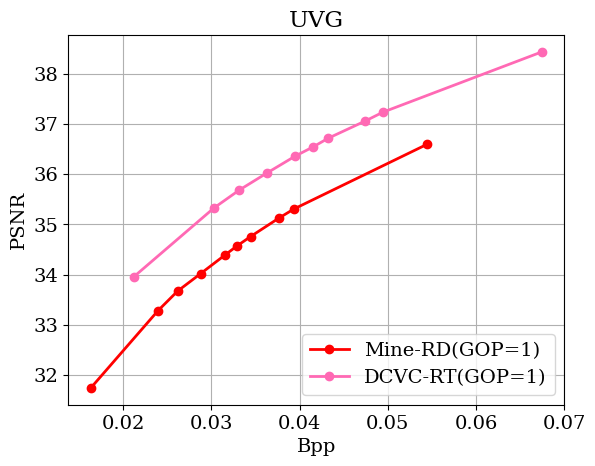

Python code for this plot: (Note: this script raises an exception after producing the figure.)
import matplotlib.pyplot as plt
import numpy as np
from scipy.interpolate import make_interp_spline, interp1d
from scipy.integrate import quad
import os

def calculate_bdrate(rate1, psnr1, rate2, psnr2):
    """
    Calculate the BD-Rate between two rate-distortion curves.
    
    Parameters:
    rate1, psnr1: Bitrates and PSNRs for the first configuration (lists or numpy arrays)
    rate2, psnr2: Bitrates and PSNRs for the second configuration (lists or numpy arrays)
    
    Returns:
    The BD-Rate, representing the percentage bit rate difference.
    """
    
    # Logarithm of bitrates for interpolation
    log_rate1 = np.log(rate1)
    log_rate2 = np.log(rate2)
    
    # Interpolate PSNR as a function of log bitrate
    p1 = interp1d(psnr1, log_rate1, fill_value="extrapolate", kind='cubic')
    p2 = interp1d(psnr2, log_rate2, fill_value="extrapolate", kind='cubic')
    
    # Integration range
    min_psnr = max(min(psnr1), min(psnr2))
    max_psnr = min(max(psnr1), max(psnr2))
    
    # Define functions for integration
    def f1(x):
        return np.exp(p1(x))
    
    def f2(x):
        return np.exp(p2(x))
    
    # Integrate the functions
    integral1, _ = quad(f1, min_psnr, max_psnr)
    integral2, _ = quad(f2, min_psnr, max_psnr)
    
    # Calculate average exponential difference
    avg_exp_diff = (integral2 - integral1) / (max_psnr - min_psnr)
    
    # Convert to percentage
    bd_rate = (np.exp(avg_exp_diff) - 1) * 100
    
    return bd_rate


# 绘图样式配置
def setup_plot(font_size=14):
    plt.rc('font', family='serif', weight='normal', size=font_size)
    plt.grid(True)
    plt.xlabel('Bpp')
    plt.ylabel('PSNR')
    plt.title('UVG')

# 绘制曲线
def plot_curve(bpp, psnr, label, color, linestyle, marker, linewidth=2, smooth=False):
    # 检查数据点数量是否足够进行平滑处理（至少3个点用于k=2样条）
    if smooth and len(bpp) >= 3:
        x_new = np.linspace(min(bpp), max(bpp), 300)
        spl = make_interp_spline(bpp, psnr, k=2)  # 确保数据点足够
        y_new = spl(x_new)
        plt.plot(x_new, y_new, color=color, linestyle=linestyle, marker=marker, linewidth=linewidth+1, label=label)
    else:
        plt.plot(bpp, psnr, color=color, linestyle=linestyle, marker=marker, linewidth=linewidth, label=label)
setup_plot()

# 数据及曲线配置
data = {
    # 'x265': {
    #     'bpp': [0.015771428571428568, 0.029028571428571428, 0.052000000000000005, 0.09394285714285715],
    #     'psnr': [31.833688699360337, 33.43321961620469, 34.86494669509595, 36.14780383795309],
    #     'color': 'y', 'linestyle': '--', 'marker': '^'
    # },
    # 'HM-16.26': {
    #     'bpp': [0.011915847984641388, 0.016436000422545564, 0.022610246500220456, 0.03231771407444151, 0.04611868363278953, 0.06851267407039976, 0.10586786609898588, 0.18927628164498822],
    #     'psnr': [33.124265159879414, 33.90985329591093, 34.67173445437636, 35.47460635148344, 36.23948356934956, 36.9922902647938, 37.735295746298064, 38.6438886750312],
    #     'color': 'r', 'linestyle': '--', 'marker': 'v'
    # },
    # 'VTM-18.0': {
    #     'bpp': [0.1650409111368313, 0.09170101571685774, 0.06272838702417695, 0.04050920184817754, 0.029524148249191657, 0.01990065012308936, 0.014519469246031745, 0.010520419973544973],
    #     'psnr': [38.8901701746952, 38.023744899602164, 37.39964779998575, 36.605136100025405, 35.95015586132095, 35.1050653273151, 34.382187936987194, 33.63258020863646],
    #     'color': '#708090', 'linestyle': '--', 'marker': '<'
    # },
    # 'DVC-Pro': {
    #     'bpp': [0.030857142857142857, 0.04754285714285714, 0.06377142857142858, 0.10171428571428572],
    #     'psnr': [32.91014925373134, 34.14272921108742, 35.21876332622601, 36.32400852878465],
    #     'color': 'indigo', 'linestyle': '-', 'marker': 's'
    # },
    # 'MLVC': {
    #     'bpp': [0.05973841856106545, 0.07624247042300515, 0.11247474167827187, 0.15742708837425032],
    #     'psnr': [35.19741068924839, 36.03549830980149, 37.08771165935253, 38.07997945968074],
    #     'color': 'green', 'linestyle': '-', 'marker': 'h'
    # },
    # 'RLVC': {
    #     'bpp': [0.04222457810113268, 0.06169566488043191, 0.08760060437759638, 0.13656441862969096],
    #     'psnr': [33.1712667437323, 34.83342818638209, 36.00509248468054, 37.19760710013524],
    #     'color': 'orange', 'linestyle': '-', 'marker': '*'
    # },
    # 'DCVC': {
    #     'bpp': [0.026285714285714284, 0.039999999999999994, 0.06240000000000001, 0.10148571428571429],
    #     'psnr': [33.441705756929636, 34.67539445628998, 35.868528784648184, 36.98081023454158],
    #     'color': 'hotpink', 'linestyle': '-', 'marker': 'D'
    # },
    # 'VCT': {
    #     'bpp': [0.027978119, 0.045626774, 0.072500112, 0.140096193],
    #     'psnr': [34.51184725, 35.59384371, 36.58848815, 37.65634805],
    #     'color': 'peru', 'linestyle': '-', 'marker': 'p'
    # },
    # 'DCVC-DC': {
    #     'bpp': [0.023971143, 0.036314857, 0.058432857, 0.096979857],
    #     'psnr': [35.8289743, 36.8120284, 37.75125186, 38.61019459],
    #     'color': 'black', 'linestyle': '-', 'marker': '', 'smooth': True
    # },
    # 'DCVC-DC': {
    #     'bpp': [0.020627, 0.031428, 0.042630, 0.068784],
    #     'psnr': [35.640835, 38.133659, 39.283767, 40.303677],
    #     'color': 'black', 'linestyle': '-', 'marker': '', 'smooth': True
    # },
    # 'DHVC(GOP32)': {
    #     'bpp':  [0.03386053138092869, 0.04385626820993743, 0.06626904993953094, 0.100020034626423411],
    #     'psnr': [36.60731559079724, 37.1499021411, 37.886401104546, 38.6184353223456],
    #     'color': '#645231', 'linestyle': '-', 'marker': 'o'
    # },
    # 'DHVC(GOP-1)': {
    #     'bpp': [0.03546053138092869, 0.04665626820993743, 0.06816904993953094, 0.1060034626423411],
    #     'psnr': [36.60731559079724, 37.1499021411, 37.886401104546, 38.6184353223456],
    #     'color': '#ABCDEF', 'linestyle': '-', 'marker': 'o'
    # },
    # 'DCVC-FM(GOP-1)': {
    #     'bpp': [0.001180, 0.003849, 0.007496, 0.014917, 0.029474, 0.069175],
    #     'psnr': [28.768114, 32.269988, 33.859022, 35.323397, 36.639032, 38.008984],
    #     'color': '#2E33EB', 'linestyle': '-', 'marker': '', 'smooth': True  # 使用深蓝色并去掉标记符号
    # },
    # 'All intra': {
    #     'bpp': [0.041751, 0.080145, 0.148453, 0.278508],
    #     'psnr': [31.964035, 34.360542, 36.509648, 38.334808],
    #     'color': '#1E10BF', 'linestyle': '-', 'marker': '', 'smooth': True  # 使用深蓝色并去掉标记符号
    # },
    # 'Flow-Free(GOP-1)': {
    #     'bpp': [0.001407, 0.004691, 0.008841, 0.016865, 0.031645, 0.058096],
    #     'psnr': [29.414147, 32.726219, 34.096128, 35.373153, 36.529322, 37.516583],
    #     'color': '#49BBEB', 'linestyle': '-', 'marker': '', 'smooth': True  # 使用深蓝色并去掉标记符号
    # },
    # 'DCVC-RT(-1)': {
    #     'bpp':  [0.001257, 0.004526, 0.008662, 0.01667, 0.031429, 0.069353],
    #     'psnr': [29.414147, 32.726219, 34.096128, 35.373153, 36.529322, 37.778779],
    #     'color': '#7775EB', 'linestyle': '-', 'marker': '', 'smooth': True  # 使用深蓝色并去掉标记符号
    # },
    'Mine-RD(GOP=1)': {
        'bpp': [0.016316, 0.023952, 0.02616, 0.028759, 0.031494, 0.032875, 0.034437, 0.037634, 0.039342, 0.054494],
        'psnr':  [31.741624, 33.284295, 33.671716, 34.017852, 34.38553, 34.568475, 34.758768, 35.124835, 35.306962, 36.600592],
        'color': 'red', 'linestyle': '-', 'marker': 'o', 'smooth': False  # 使用红色
    },
    'DCVC-RT(GOP=1)': {
        'bpp': [0.021211, 0.030293, 0.033165, 0.03626, 0.03952, 0.041513, 0.043253, 0.047414, 0.049443, 0.067449],
        'psnr':  [33.9595, 35.329465, 35.686166, 36.021525, 36.363911, 36.543798, 36.719053, 37.059097, 37.236807, 38.437472],
        'color': 'hotpink', 'linestyle': '-', 'marker': 'o', 'smooth': False  # 使用深蓝色并去掉标记符号
    },



}

# bd_rate = {}
# 绘制所有曲线
for label, params in data.items():
    plot_curve(params['bpp'], params['psnr'], label, params['color'], params['linestyle'], params['marker'], smooth=params.get('smooth', False))
    # bd_rate[label] = calculate_bdrate([1920*1080*120*bpp/1000.0 for bpp in params['bpp']], params['psnr'], [1920*1080*120*bpp/1000.0 for bpp in data['HM-16.26']['bpp']], data['HM-16.26']['psnr'])
    print(label, [1920*1080*120*bpp/1000.0 for bpp in params['bpp']])
    print(label, params['psnr'])
    
plt.legend(loc=4)
plt.savefig('/workspace/yx/DCVC/RT/uvg_psnr.pdf', bbox_inches='tight')

# for k, v in bd_rate.items():
#     print(k, v)
